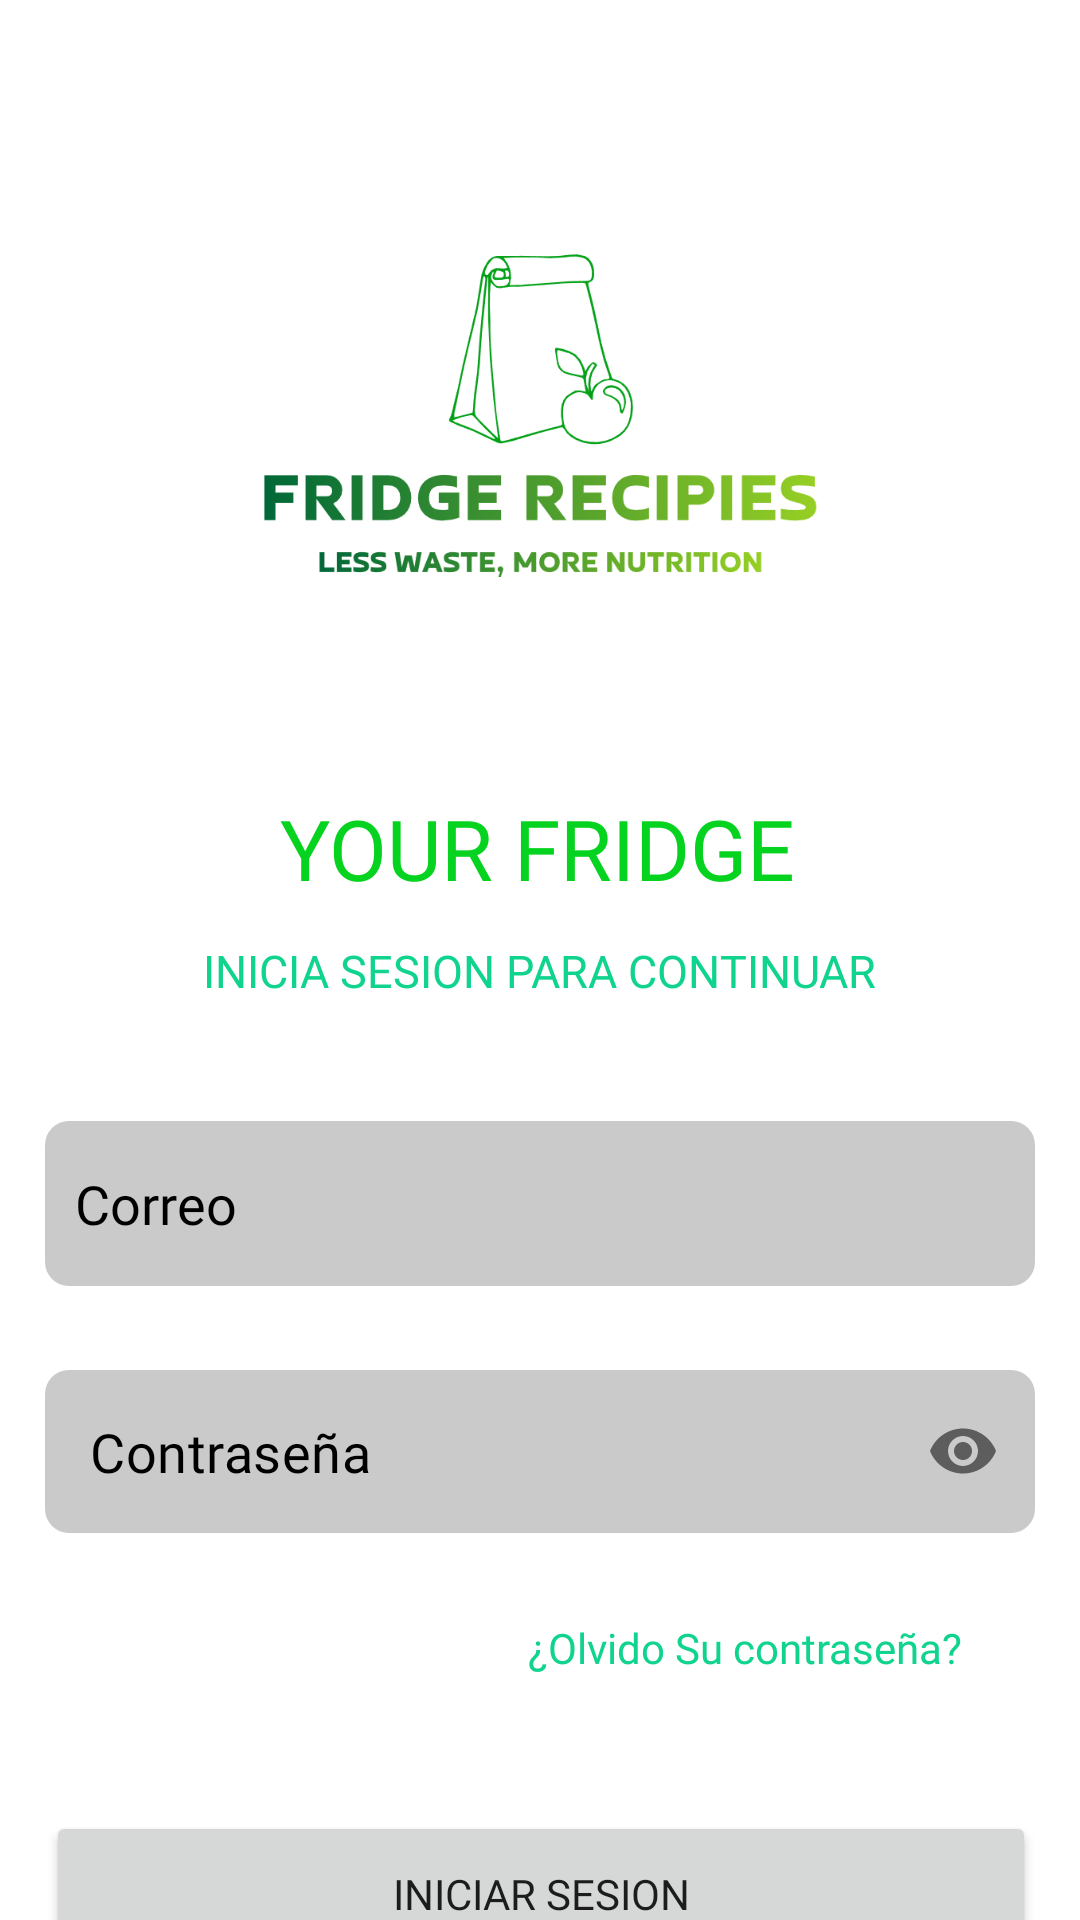

Write the Android layout XML for this screen, with the resource values it uses.
<!-- AndroidManifest.xml: application theme Theme.Recipies -->
<!-- res/layout/activity_login.xml -->
<?xml version="1.0" encoding="utf-8"?>
<androidx.constraintlayout.widget.ConstraintLayout xmlns:android="http://schemas.android.com/apk/res/android"
    xmlns:app="http://schemas.android.com/apk/res-auto"
    xmlns:tools="http://schemas.android.com/tools"
    android:layout_width="match_parent"
    android:layout_height="match_parent"

    android:background="@color/white"
    tools:context=".Login">

    <ImageView
        android:id="@+id/imageView2"
        android:layout_width="300dp"
        android:layout_height="200dp"

        android:layout_marginTop="40dp"

        app:layout_constraintEnd_toEndOf="parent"
        app:layout_constraintStart_toStartOf="parent"
        app:layout_constraintTop_toTopOf="parent"
        app:srcCompat="@drawable/logo"
        tools:ignore="VectorDrawableCompat" />

    <Button
        android:id="@+id/btnLogin"
        android:layout_width="330dp"
        android:layout_height="55dp"
        android:layout_marginTop="92dp"
        android:fontFamily="@font/montserratbold"
        android:text="Iniciar Sesion"
        app:layout_constraintEnd_toEndOf="parent"
        app:layout_constraintHorizontal_bias="0.506"
        app:layout_constraintStart_toStartOf="parent"
        app:layout_constraintTop_toBottomOf="@+id/txtPassword" />

    <TextView
        android:id="@+id/textView"
        android:layout_width="wrap_content"
        android:layout_height="wrap_content"
        android:layout_marginTop="12dp"
        android:fontFamily="@font/montserratregular"
        android:text="INICIA SESION PARA CONTINUAR"
        android:textColor="@color/fondoSplash"
        android:textSize="15dp"
        app:layout_constraintEnd_toEndOf="parent"
        app:layout_constraintStart_toStartOf="parent"
        app:layout_constraintTop_toBottomOf="@+id/textView4"
        tools:ignore="TextSizeCheck" />

    <TextView
        android:id="@+id/textView4"
        android:layout_width="wrap_content"
        android:layout_height="wrap_content"

        android:layout_marginTop="24dp"
        android:fontFamily="@font/montserratbold"
        android:text="@string/titulo"
        android:textColor="@color/txt"
        android:textSize="28sp"


        app:layout_constraintEnd_toEndOf="parent"
        app:layout_constraintHorizontal_bias="0.496"
        app:layout_constraintStart_toStartOf="parent"
        app:layout_constraintTop_toBottomOf="@+id/imageView2" />

    <EditText
        android:id="@+id/txtMail"
        android:layout_width="330dp"
        android:layout_height="55dp"
        android:layout_marginTop="40dp"
        android:background="@drawable/custom_input"


        android:drawableStart="@drawable/custom_email_icon"
        android:drawablePadding="12dp"
        android:ems="10"
        android:fontFamily="@font/montserratregular"
        android:hint="Correo"
        android:inputType="textEmailAddress"
        android:paddingStart="10dp"
        android:textColor="@color/black"
        android:textColorHint="@color/black"


        android:textSize="18dp"
        app:layout_constraintEnd_toEndOf="parent"
        app:layout_constraintStart_toStartOf="parent"
        app:layout_constraintTop_toBottomOf="@+id/textView" />

    <TextView
        android:id="@+id/textView10"
        android:layout_width="wrap_content"
        android:layout_height="wrap_content"
        android:layout_marginStart="100dp"
        android:layout_marginTop="72dp"
        android:text="¿No tienes cuenta?"
        android:textColor="@color/txt"
        android:textSize="15dp"
        app:layout_constraintEnd_toStartOf="@+id/lblRegister"
        app:layout_constraintStart_toStartOf="parent"
        app:layout_constraintTop_toBottomOf="@+id/btnLogin"
        tools:ignore="MissingConstraints,TextSizeCheck" />

    <TextView
        android:id="@+id/lblForgot"
        android:layout_width="wrap_content"
        android:layout_height="wrap_content"
        android:layout_marginTop="28dp"
        android:layout_marginEnd="24dp"
        android:fontFamily="@font/montserratregular"
        android:text="¿Olvido Su contraseña?"
        android:textColor="@color/fondoSplash"
        android:textSize="14dp"
        app:layout_constraintEnd_toEndOf="@+id/txtPassword"
        app:layout_constraintTop_toBottomOf="@+id/txtPassword"
        tools:ignore="TextSizeCheck" />

    <com.google.android.material.textfield.TextInputLayout
        android:id="@+id/txtPassword"
        android:layout_width="330dp"

        android:layout_height="55dp"
        android:layout_marginTop="28dp"
        app:boxStrokeWidth="0dp"
        app:boxStrokeWidthFocused="0dp"
        app:helperTextTextColor="@color/IconFocused"
        app:hintEnabled="false"
        app:layout_constraintEnd_toEndOf="parent"


        app:layout_constraintStart_toStartOf="parent"
        app:layout_constraintTop_toBottomOf="@+id/txtMail"
        app:passwordToggleEnabled="true"
        app:placeholderTextColor="@color/IconFocused">

        <com.google.android.material.textfield.TextInputEditText
            android:layout_width="match_parent"
            android:layout_height="wrap_content"
            android:background="@drawable/custom_input"
            android:drawableStart="@drawable/custom_lock_icon"
            android:drawablePadding="10dp"
            android:fontFamily="@font/montserratregular"
            android:hint="Contraseña"
            android:inputType="textPassword"
            android:padding="15dp"
            android:paddingStart="10dp"
            android:textColor="@color/black"
            android:textColorHint="@color/black"
            android:textSize="18dp"

            />


    </com.google.android.material.textfield.TextInputLayout>

    <TextView
        android:id="@+id/lblRegister"
        android:layout_width="wrap_content"
        android:layout_height="wrap_content"
        android:layout_marginStart="5dp"
        android:layout_marginTop="72dp"
        android:layout_marginEnd="100dp"
        android:fontFamily="@font/montserratbold"
        android:text="Registrate"
        android:textColor="@color/black"
        android:textSize="15dp"
        app:layout_constraintEnd_toEndOf="parent"
        app:layout_constraintHorizontal_bias="0.5"
        app:layout_constraintStart_toEndOf="@+id/textView10"
        app:layout_constraintTop_toBottomOf="@+id/btnLogin"
        tools:ignore="MissingConstraints,TextSizeCheck" />

</androidx.constraintlayout.widget.ConstraintLayout>
<!-- resources referenced by this layout -->
<resources>
  <color name="IconFocused">#E09722</color>
  <color name="black">#FF000000</color>
  <color name="fondoSplash">#10d48e</color>
  <color name="txt">#05d31f</color>
  <color name="white">#FFFFFFFF</color>
  <!-- drawable custom_input (drawable) -->
  <?xml version="1.0" encoding="utf-8"?>
  <selector xmlns:android="http://schemas.android.com/apk/res/android">
  
      <item android:state_enabled="true" android:state_focused="true">
          <shape android:shape="rectangle">
              <solid android:color="#CACACA"/>
              <corners android:radius="8dp"/>
  
          </shape>
      </item>
  
      <item android:state_enabled="true" >
          <shape android:shape="rectangle">
              <solid android:color="#CACACA"/>
              <corners android:radius="8dp"/>
          </shape>
      </item>
  </selector>
  <!-- drawable logo: png bitmap (drawable, 40006 bytes) -->
  <string name="titulo">YOUR FRIDGE</string>
  <style name="Theme.Recipies" parent="Theme.MaterialComponents.DayNight.NoActionBar">
          
          <item name="colorPrimary">@color/txt</item>
          <item name="colorPrimaryVariant">@color/txt</item>
          <item name="colorOnPrimary">@color/white</item>
          
          <item name="colorSecondary">@color/teal_200</item>
          <item name="colorSecondaryVariant">@color/txt</item>
          <item name="colorOnSecondary">@color/black</item>
          
          <item name="android:statusBarColor" tools:targetApi="21">?attr/colorPrimaryVariant</item>
          
          <item name="android:windowSoftInputMode">adjustResize</item>
      </style>
  <color name="teal_200">#FF03DAC5</color>
</resources>
